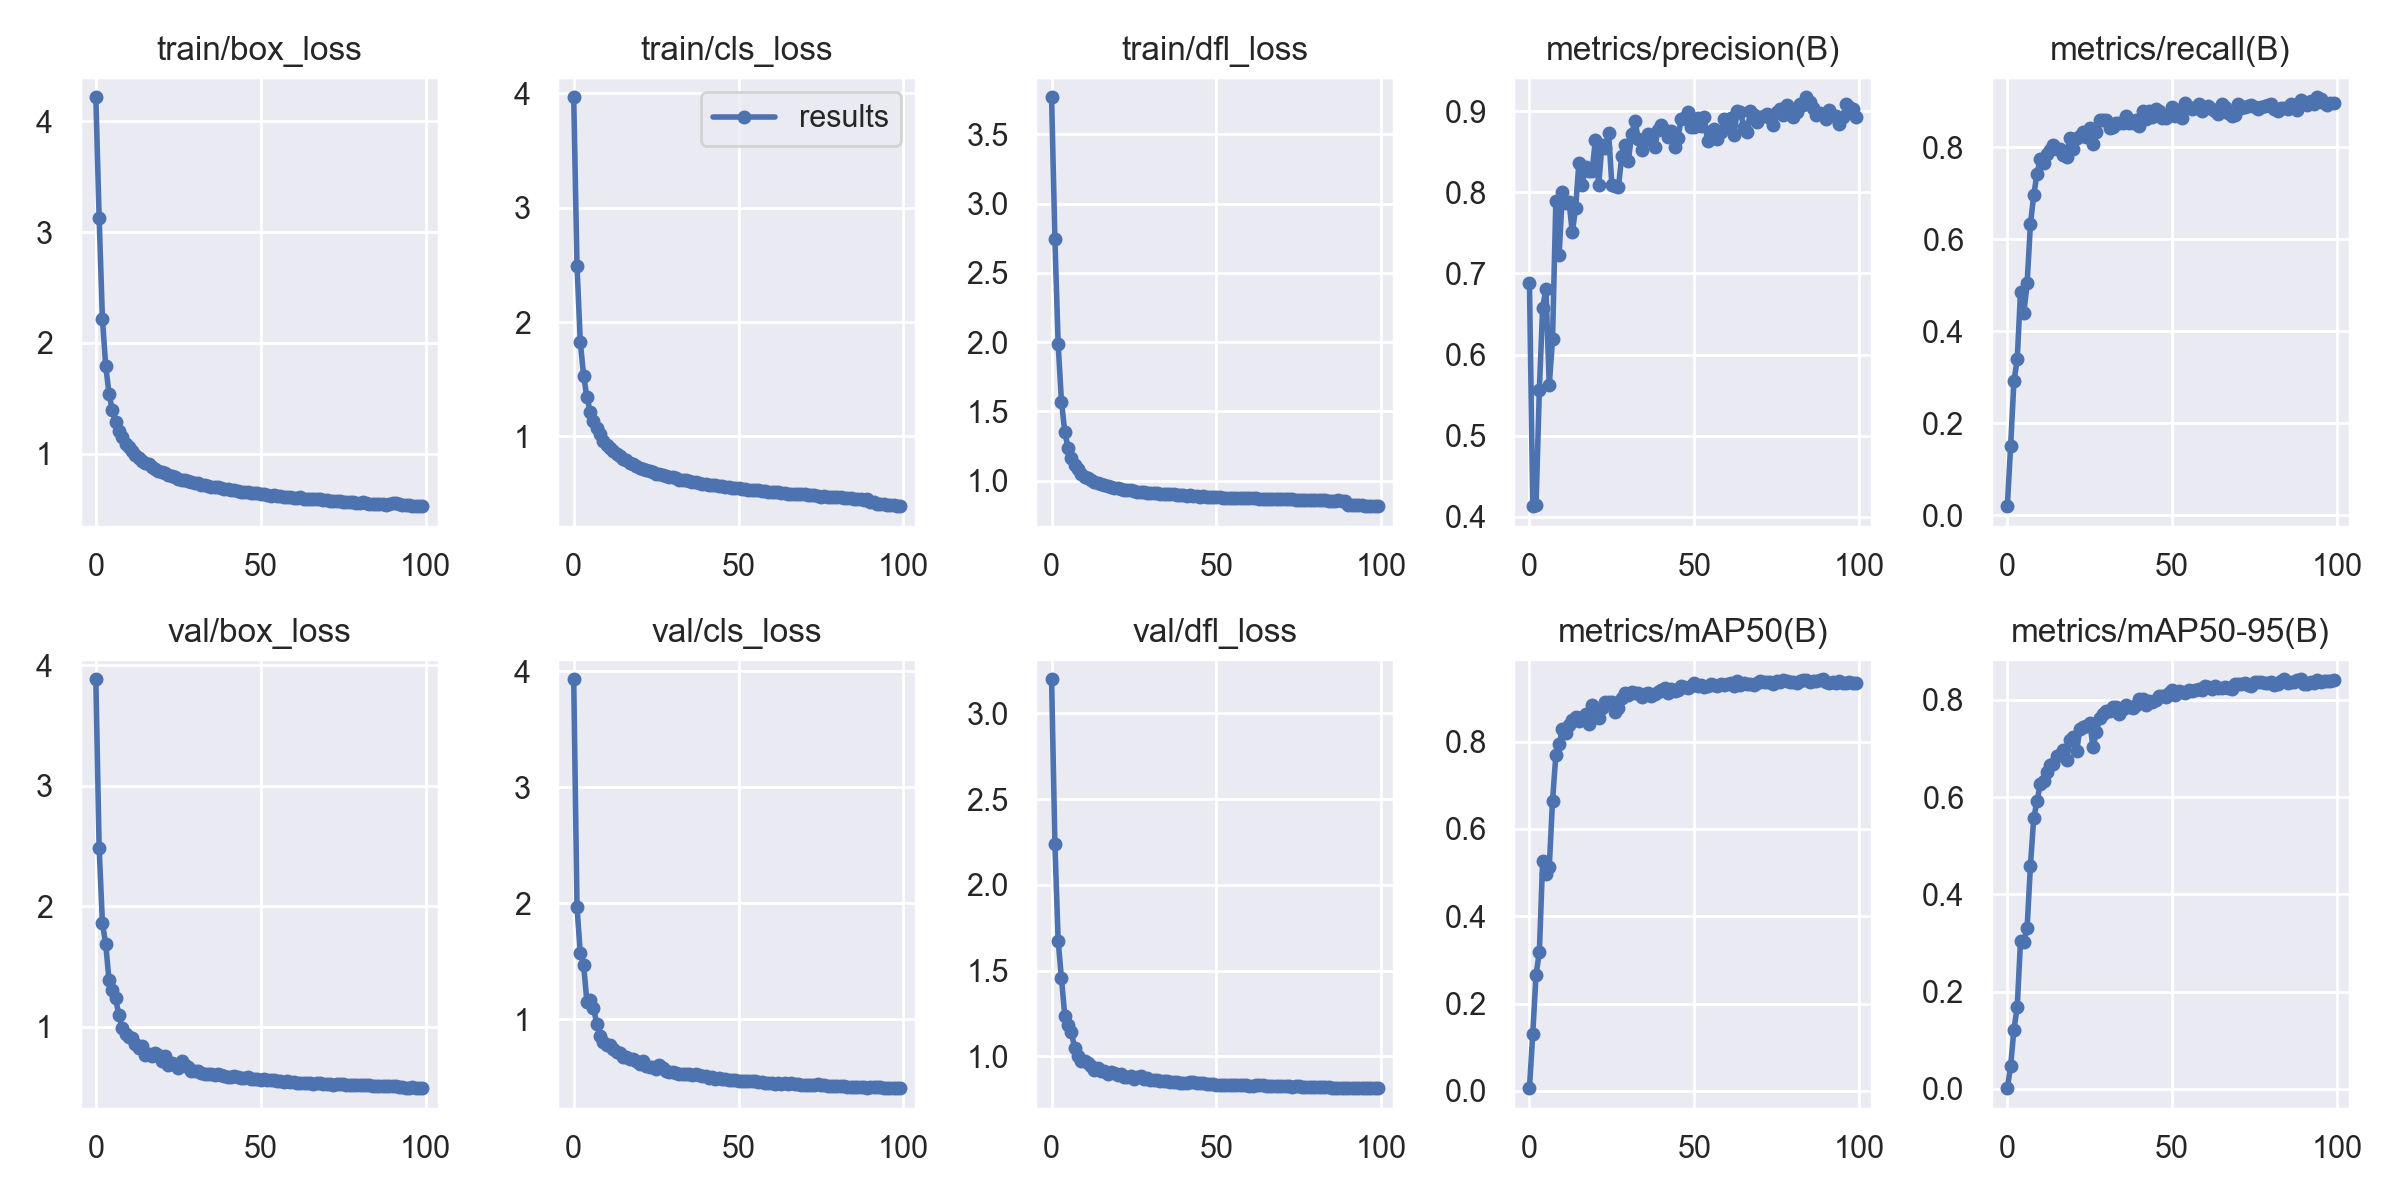

The data file committed next to this chart (first rows):
epoch, train/box_loss, train/cls_loss, train/dfl_loss, metrics/precision(B), metrics/recall(B), metrics/mAP50(B), metrics/mAP50-95(B), val/box_loss, val/cls_loss, val/dfl_loss, lr/pg0, lr/pg1, lr/pg2
0, 4.216, 3.966, 3.767, 0.6883, 0.01974, 0.0061, 0.0015, 3.884, 3.932, 3.2, 0.07013, 0.003319, 0.003319
1, 3.13, 2.49, 2.745, 0.413, 0.1509, 0.1303, 0.04701, 2.487, 1.967, 2.241, 0.04007, 0.006586, 0.006586
2, 2.216, 1.827, 1.983, 0.4142, 0.2908, 0.2662, 0.122, 1.859, 1.569, 1.672, 0.009934, 0.009788, 0.009788
3, 1.793, 1.532, 1.57, 0.5567, 0.339, 0.3176, 0.168, 1.684, 1.468, 1.455, 0.009703, 0.009703, 0.009703
4, 1.542, 1.344, 1.354, 0.6579, 0.4855, 0.5271, 0.3048, 1.383, 1.151, 1.238, 0.009703, 0.009703, 0.009703
5, 1.393, 1.218, 1.236, 0.6813, 0.4388, 0.4967, 0.3019, 1.304, 1.164, 1.183, 0.009604, 0.009604, 0.009604
6, 1.284, 1.137, 1.167, 0.562, 0.5042, 0.5118, 0.3311, 1.234, 1.096, 1.144, 0.009505, 0.009505, 0.009505
7, 1.208, 1.071, 1.115, 0.6191, 0.632, 0.6642, 0.4585, 1.093, 0.9608, 1.046, 0.009406, 0.009406, 0.009406
8, 1.148, 1.019, 1.083, 0.7892, 0.6955, 0.7685, 0.5568, 0.9859, 0.8561, 0.9998, 0.009307, 0.009307, 0.009307
9, 1.09, 0.9639, 1.052, 0.7231, 0.7425, 0.7937, 0.5912, 0.94, 0.8027, 0.9749, 0.009208, 0.009208, 0.009208
10, 1.058, 0.9291, 1.03, 0.8003, 0.774, 0.8277, 0.6273, 0.9095, 0.7779, 0.9727, 0.009109, 0.009109, 0.009109
11, 1.021, 0.9026, 1.017, 0.7869, 0.7658, 0.8199, 0.6338, 0.9041, 0.7795, 0.964, 0.00901, 0.00901, 0.00901
12, 0.9924, 0.8753, 1.003, 0.7883, 0.7843, 0.8381, 0.6511, 0.8549, 0.7395, 0.9441, 0.008911, 0.008911, 0.008911
13, 0.9653, 0.8448, 0.9914, 0.7507, 0.7936, 0.8493, 0.6665, 0.8258, 0.7176, 0.9205, 0.008812, 0.008812, 0.008812
14, 0.9386, 0.8287, 0.9803, 0.7806, 0.8056, 0.857, 0.6681, 0.839, 0.7082, 0.9316, 0.008713, 0.008713, 0.008713
15, 0.9177, 0.803, 0.9772, 0.8367, 0.7949, 0.8478, 0.6854, 0.7629, 0.6728, 0.917, 0.008614, 0.008614, 0.008614
16, 0.9055, 0.7918, 0.969, 0.8095, 0.797, 0.8555, 0.686, 0.7701, 0.6741, 0.9132, 0.008515, 0.008515, 0.008515
17, 0.8819, 0.7704, 0.9609, 0.8316, 0.7829, 0.863, 0.6976, 0.7568, 0.654, 0.9002, 0.008416, 0.008416, 0.008416
18, 0.8625, 0.7572, 0.9578, 0.8259, 0.7797, 0.8402, 0.6769, 0.7788, 0.6593, 0.9093, 0.008317, 0.008317, 0.008317
19, 0.8484, 0.7421, 0.9502, 0.827, 0.8208, 0.8834, 0.7182, 0.7641, 0.637, 0.9056, 0.008218, 0.008218, 0.008218
20, 0.8332, 0.7239, 0.9453, 0.8643, 0.7961, 0.8747, 0.724, 0.7126, 0.6171, 0.8911, 0.008119, 0.008119, 0.008119
21, 0.8257, 0.7186, 0.9407, 0.8092, 0.8204, 0.8551, 0.6944, 0.7532, 0.6375, 0.8975, 0.00802, 0.00802, 0.00802
22, 0.812, 0.7035, 0.9341, 0.859, 0.8238, 0.8775, 0.7397, 0.6785, 0.5968, 0.8828, 0.007921, 0.007921, 0.007921
23, 0.7999, 0.6943, 0.9324, 0.855, 0.8337, 0.8898, 0.7442, 0.6957, 0.5877, 0.8778, 0.007822, 0.007822, 0.007822
24, 0.7937, 0.6919, 0.9306, 0.8737, 0.8216, 0.8899, 0.7471, 0.6784, 0.5882, 0.8845, 0.007723, 0.007723, 0.007723
25, 0.7725, 0.6745, 0.9236, 0.8086, 0.8419, 0.8911, 0.7524, 0.6595, 0.5724, 0.8712, 0.007624, 0.007624, 0.007624
26, 0.7665, 0.6676, 0.9207, 0.8074, 0.8068, 0.8677, 0.7025, 0.7166, 0.6046, 0.8825, 0.007525, 0.007525, 0.007525
27, 0.7616, 0.6622, 0.9214, 0.8068, 0.8319, 0.8763, 0.7345, 0.6829, 0.5777, 0.8855, 0.007426, 0.007426, 0.007426
28, 0.7536, 0.6556, 0.9177, 0.8452, 0.8597, 0.9002, 0.7629, 0.6609, 0.5563, 0.8685, 0.007327, 0.007327, 0.007327
29, 0.7491, 0.6462, 0.9135, 0.8582, 0.8584, 0.9103, 0.7706, 0.6346, 0.5433, 0.8721, 0.007228, 0.007228, 0.007228
30, 0.7393, 0.6411, 0.9143, 0.839, 0.8581, 0.906, 0.7774, 0.6345, 0.5449, 0.8637, 0.007129, 0.007129, 0.007129
31, 0.7332, 0.6326, 0.9106, 0.872, 0.841, 0.9126, 0.7762, 0.6276, 0.5382, 0.8626, 0.00703, 0.00703, 0.00703
32, 0.7214, 0.6231, 0.9092, 0.8882, 0.8437, 0.9108, 0.7861, 0.6135, 0.5239, 0.8625, 0.006931, 0.006931, 0.006931
33, 0.7165, 0.6206, 0.9062, 0.866, 0.8531, 0.9113, 0.7843, 0.6087, 0.523, 0.8561, 0.006832, 0.006832, 0.006832
34, 0.7104, 0.6185, 0.9043, 0.8525, 0.8523, 0.9021, 0.7707, 0.6099, 0.5297, 0.857, 0.006733, 0.006733, 0.006733
35, 0.701, 0.6102, 0.9055, 0.8654, 0.8519, 0.9097, 0.7803, 0.6057, 0.5244, 0.8546, 0.006634, 0.006634, 0.006634
36, 0.6976, 0.6047, 0.9007, 0.8723, 0.8677, 0.9105, 0.7895, 0.6011, 0.518, 0.8527, 0.006535, 0.006535, 0.006535
37, 0.697, 0.6038, 0.9029, 0.8652, 0.8519, 0.9052, 0.7853, 0.6036, 0.524, 0.8531, 0.006436, 0.006436, 0.006436
38, 0.6883, 0.5908, 0.8968, 0.8558, 0.853, 0.9086, 0.7839, 0.5995, 0.5148, 0.8514, 0.006337, 0.006337, 0.006337
39, 0.684, 0.5854, 0.8959, 0.8774, 0.8589, 0.9139, 0.7904, 0.5893, 0.5128, 0.8428, 0.006238, 0.006238, 0.006238
40, 0.6784, 0.5828, 0.8958, 0.8825, 0.8451, 0.9177, 0.8013, 0.583, 0.5057, 0.8474, 0.006139, 0.006139, 0.006139
41, 0.6733, 0.5765, 0.8925, 0.8769, 0.8793, 0.9238, 0.8013, 0.579, 0.4956, 0.8445, 0.00604, 0.00604, 0.00604
42, 0.6689, 0.5759, 0.8935, 0.868, 0.8607, 0.9122, 0.7893, 0.5907, 0.5046, 0.8481, 0.005941, 0.005941, 0.005941
43, 0.6654, 0.5725, 0.8916, 0.8757, 0.8782, 0.9207, 0.7982, 0.5831, 0.486, 0.8482, 0.005842, 0.005842, 0.005842
44, 0.659, 0.5633, 0.8907, 0.8557, 0.8664, 0.915, 0.7951, 0.5739, 0.4947, 0.8455, 0.005743, 0.005743, 0.005743
45, 0.6575, 0.5642, 0.8861, 0.8672, 0.8836, 0.9182, 0.8005, 0.5698, 0.4853, 0.8453, 0.005644, 0.005644, 0.005644
46, 0.6541, 0.5599, 0.8887, 0.8901, 0.8775, 0.9271, 0.807, 0.5805, 0.4814, 0.8441, 0.005545, 0.005545, 0.005545
47, 0.6454, 0.5566, 0.8847, 0.8917, 0.8634, 0.9239, 0.8069, 0.5632, 0.474, 0.8401, 0.005446, 0.005446, 0.005446
48, 0.6438, 0.5514, 0.8825, 0.8988, 0.8628, 0.9224, 0.8063, 0.5612, 0.4783, 0.8385, 0.005347, 0.005347, 0.005347
49, 0.6419, 0.5495, 0.8818, 0.8801, 0.8689, 0.9273, 0.8132, 0.5627, 0.4719, 0.8397, 0.005248, 0.005248, 0.005248
50, 0.6385, 0.5476, 0.8817, 0.8807, 0.8877, 0.9333, 0.8207, 0.5549, 0.4621, 0.8346, 0.005149, 0.005149, 0.005149
51, 0.6352, 0.541, 0.8806, 0.8917, 0.8688, 0.9274, 0.8101, 0.5628, 0.4695, 0.836, 0.00505, 0.00505, 0.00505
52, 0.6327, 0.5412, 0.8777, 0.8817, 0.8811, 0.9291, 0.8178, 0.5523, 0.4646, 0.8355, 0.004951, 0.004951, 0.004951
53, 0.6236, 0.532, 0.8769, 0.893, 0.8643, 0.9256, 0.8155, 0.5537, 0.4658, 0.8335, 0.004852, 0.004852, 0.004852
54, 0.6275, 0.5322, 0.879, 0.8632, 0.895, 0.928, 0.8148, 0.5536, 0.4688, 0.8362, 0.004753, 0.004753, 0.004753
55, 0.6194, 0.5281, 0.8789, 0.8743, 0.8882, 0.9312, 0.8193, 0.5484, 0.4668, 0.8356, 0.004654, 0.004654, 0.004654
56, 0.6203, 0.5285, 0.8753, 0.8787, 0.8824, 0.9304, 0.8185, 0.5506, 0.4555, 0.8353, 0.004555, 0.004555, 0.004555
57, 0.6125, 0.521, 0.8751, 0.8661, 0.8848, 0.927, 0.8194, 0.5413, 0.4538, 0.8341, 0.004456, 0.004456, 0.004456
58, 0.6126, 0.5197, 0.8752, 0.8744, 0.8933, 0.9325, 0.8219, 0.5456, 0.4528, 0.8333, 0.004357, 0.004357, 0.004357
59, 0.6103, 0.5154, 0.8764, 0.8901, 0.8794, 0.9302, 0.8196, 0.5383, 0.449, 0.8342, 0.004258, 0.004258, 0.004258
... 40 more rows
